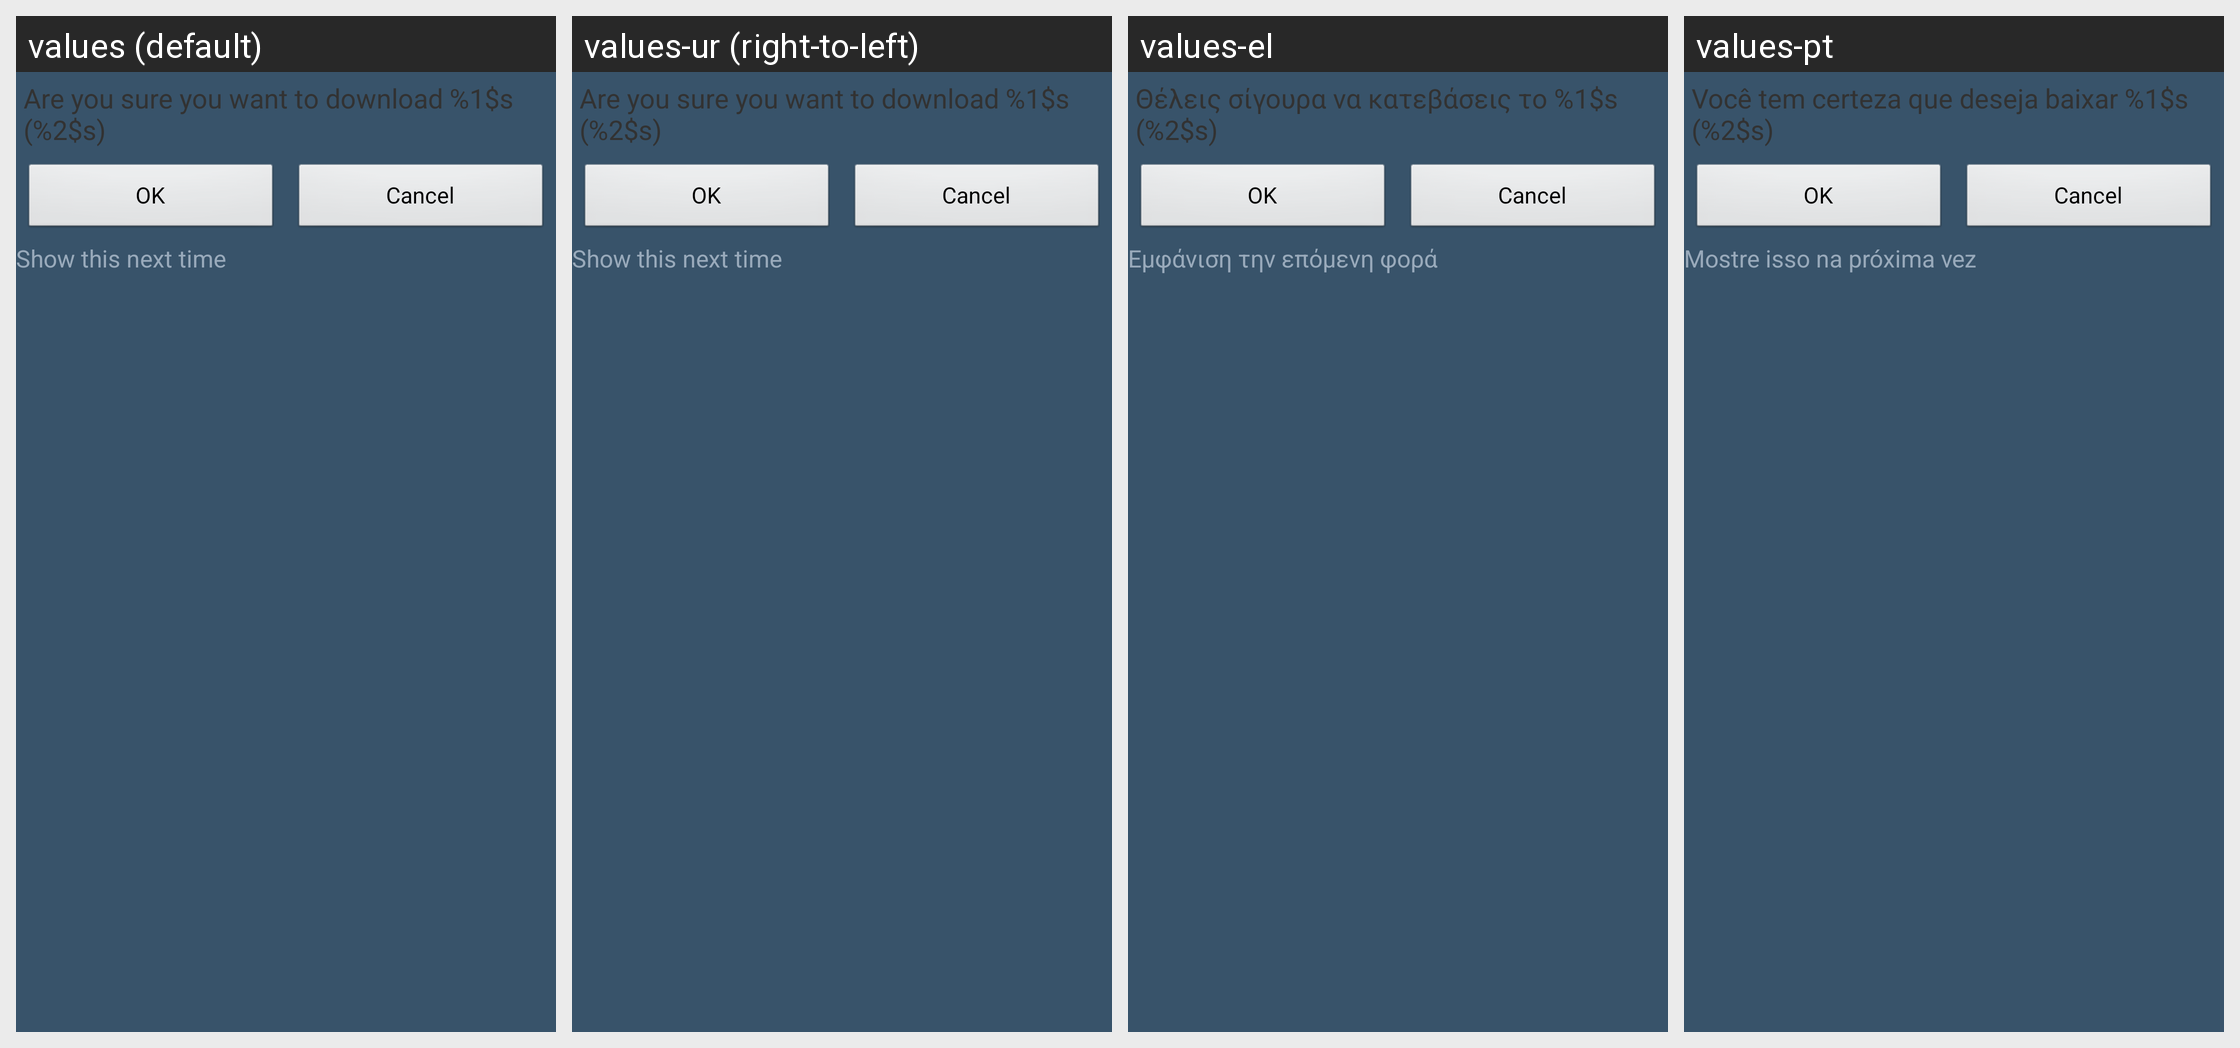

The same Android screen rendered under several of its app's locales, left to right. List the strings drawn on it with the default value and each locale's translation.
Android screen res/layout/dialog_new_transfer.xml rendered under 4 locales, left to right: values (default), values-ur (right-to-left), values-el, values-pt. Device: Nexus 5 (rendered at 1080×1920; each locale shown at half size, 540×960, under a caption strip naming it); theme Theme.FrostWire.
Other locales in the repository, not shown: values-ar, values-cn, values-cs, values-da, values-de, values-es, values-fr, values-hi, values-hr, values-id, values-it, values-ja, values-ko, values-nl, values-pl, values-ru, values-tr, values-vi, values-zh.
Strings drawn on this screen, with the default value and each locale's value (text and hints the layout hard-codes, and strings that could not be matched under every locale, appear in the picture but are not listed):

dialog_new_transfer_text_text
  values: Are you sure you want to download %1$s (%2$s)
  values-ur: Are you sure you want to download %1$s (%2$s)
  values-el: Θέλεις σίγουρα να κατεβάσεις το %1$s (%2$s)
  values-pt: Você tem certeza que deseja baixar %1$s (%2$s)

dialog_new_transfer_check_text
  values: Show this next time
  values-ur: Show this next time
  values-el: Εμφάνιση την επόμενη φορά
  values-pt: Mostre isso na próxima vez
